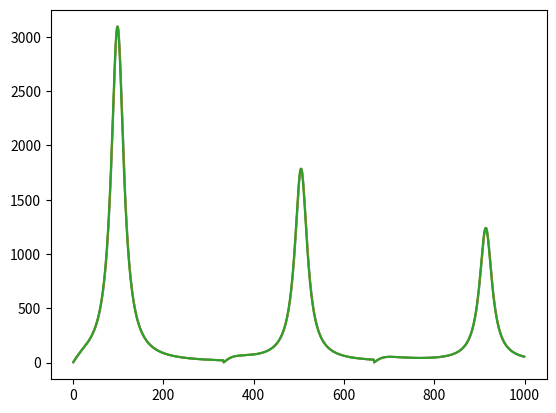

The matplotlib source for this figure:
import matplotlib.pyplot as plt
import numpy as np


class SpectralDensity:
    """
       This class is used to build the spectral density for the over and under oscillation mode.
       """

    def __init__(self, lamd, gamma, kBT, h_bar):
        self.lamd = lamd
        self.gamma = gamma
        self.kBT = kBT
        self.h_bar = h_bar
        # self.omega = omega
        # self.omega_c = omega_c

    def calculate(self):
        pass

    def plotting(self, x_axis):
        return plt.plot(x_axis, self.calculate())  # ex: SpectralDensity.plotting(over,omega_list)


class Spectral_OverDamped(SpectralDensity):
    def __init__(self, omega, omega_c):
        super().__init__(lamd, gamma, kBT, h_bar)
        self.omega = omega
        self.omega_c = omega_c

    # Class_methods:
    # ==============
    def calculate(self):
        return 2 * self.lamd * self.omega * self.gamma / (self.omega ** 2 + self.gamma ** 2)


class Spectral_UnderDamped(SpectralDensity):
    def __init__(self, omega, omega_c):
        super().__init__(lamd, gamma, kBT, h_bar)
        self.omega = omega
        self.omega_c = omega_c

    def calculate(self):
        return (2 * self.lamd * self.gamma * self.omega * self.omega_c ** 2) / (
                (omega_c ** 2 - self.omega ** 2) ** 2 + (self.omega ** 2) * (self.gamma ** 2))


class CorrelationFunction(SpectralDensity):
    """
    This class is used to calculate the Bath Correlation Function for the over and under damped oscillation modes.
    """

    def __init__(self):
        super().__init__(lamd, gamma, kBT, h_bar)

    def calculate(self):
        pass

    def plotting(self, x_axis):
        plt.plot(x_axis, self.calculate())  # ex: SpectralDensity.plotting(over,omega_list)


class Correlation_overDamped(Spectral_UnderDamped):
    def __init__(self, omega, omega_c, t):
        super().__init__(omega, omega_c)
        self.t = t

    def calculate(self):
        """
        This function is used to calculate the overdamped mode at high temperature approximation:
        Equation:
        bcf(t) = lambda_k * gamma_k * (coth(beta*gamma_k/2)-1j) * exp(-gamma_k*t)

        """
        beta = 1 / self.kBT
        cot = 1 / np.tan((gamma * beta) / 2)
        return lamd * gamma * (cot - 1j) * np.exp(-gamma * self.t / self.h_bar)


class Correlation_underDamped(Spectral_UnderDamped):
    def __init__(self, omega, omega_c, t):
        super().__init__(omega, omega_c)
        self.t = t

    def calculate(self):
        """
        This function is used to calculate the under-damped mode at high temperature approximation:
        FORMULA:
        bcf(t) = lambda_k * omega_k**2/(2*chi_k) * [coth(beta*(chi_k+1j*gamma_k/2)/2)-1] * exp(-(gamma_k/2-1j*chi_k)*t)
                +lambda_k * omega_k**2/(2*chi_k) * [-coth(beta*(-chi_k+1j*gamma_k/2)/2)+1] * exp(-(gamma_k/2+1j*chi_k)*t)

        """
        beta = 1 / self.kBT
        ki = np.sqrt(self.omega_c ** 2 - (self.gamma ** 2 / 4))

        coth_plus_analytical = 1 / np.tanh(beta * (ki + 1j * self.gamma / 2) / 2)
        coth_negative_analytical = 1 / np.tanh(beta * (- ki + 1j * self.gamma / 2) / 2)

        exp_plus_analytical = np.exp(-self.t * (self.gamma / 2 + 1j * ki) / self.h_bar)
        exp_negative_analytical = np.exp(-self.t * (self.gamma / 2 - 1j * ki) / self.h_bar)
        constant = self.lamd * self.omega_c ** 2 / (2 * ki)

        return constant * (coth_plus_analytical - 1) * exp_negative_analytical + (
                - coth_negative_analytical + 1) * exp_plus_analytical


class MatsubaraApproximation(CorrelationFunction):
    """
    This class is used to calculate the matsubura approximation for both the over and under oscillation modes.
    # Low Temp approximation: gamma * T > 1
    """

    def __init__(self):
        super().__init__()

    def calculate(self):
        pass


class Mats_overDamped(Correlation_overDamped):
    def __init__(self, omega, omega_c, t, l, N):
        super().__init__(omega, omega_c, t)
        self.l = l
        self.N = N

    def calculate(self):
        """
        This is the Matsubara approximation for the over-damped mode at the low temperature approximation.
        Equation:
        - 4 * lambda_k * gamma_k/beta * sum_l(eta_l * nu_l/( gamma_k**2-nu_l**2)*exp(-nu_l*t) )
        with beta = 1/temp
        """
        beta = 1 / kBT
        eta = 1
        # neu = 2 * np.pi * l / beta
        sigma_sum = np.array(
            [ (eta * 2 * np.pi * l_min / beta) * np.exp(- 2 * np.pi * l_min / beta * self.t / self.h_bar) / (
                    gamma ** 2 - (2 * np.pi * l_min / beta) ** 2) for l_min in range(self.l, self.N) ]).sum()
        return sigma_sum * 4 * lamd * gamma / beta


class Mats_underDamped(Correlation_underDamped):
    def __init__(self, omega, omega_c, t, l, N):
        super().__init__(omega, omega_c, t)
        self.l = l
        self.N = N

    def calculate(self):
        """
        This is the Matsubara approximation for the under-damped mode at the low temperature approximation.
        Equation:
        - 4 * lambda_k * gamma_k/beta *omega_k**2 * sum_l(eta_l * nu_l/((
        omega_k**2+nu_l**2)**2-gamma_k**2*nu_l**2)*exp(-nu_l*t) ) with beta = 1/temp and chi_k = np.sqrt(
        omega_k**2-gamma_k**2/4)
        """
        beta = 1 / self.kBT
        eta = 1
        # neu = 2 * np.pi * l / beta
        constant = 4 * self.lamd * self.gamma * self.omega_c ** 2 / beta
        sigma_sum = np.array(
            [ (eta * 2 * np.pi * l_min / beta) * np.exp((- 2 * np.pi * l_min / beta) * self.t / self.h_bar) / (
                    (self.omega_c ** 2 + (2 * np.pi * l_min / beta) ** 2) ** 2 - (
                    self.gamma ** 2 * (2 * np.pi * l_min / beta) ** 2)) for l_min in range(self.l, self.N) ]).sum()
        return constant * sigma_sum


class Combine_Spectral(Spectral_OverDamped, Spectral_UnderDamped):
    def __init__(self, omega, omega_c):
        super().__init__(omega, omega_c)
        super().__init__(omega, omega_c)

    def Addition(self):
        return Spectral_UnderDamped.calculate() + Spectral_OverDamped.calculate()


# Constants:
# ----------
T = 295  # Unit : K
kBT = 0.69503 * T  # Unit: cm^-1
h_bar = 5308  # Unit: cm^-1 * fs
gamma = 100  # Unit: cm^-1
delta_t = 5  # Unit:fs
t_list = np.arange(delta_t, 1000, delta_t)  # Unit : fs
delta_omega = 1  # Unit: cm^-1
omega_list = np.arange(delta_omega, 1000, delta_omega)  # Unit: cm^-1
# omega_c = 500  # Unit: cm^-1
lamd = 50  # Unit : cm^-1
omega_c = np.array([ [ 300 ], [ 518 ], [ 745 ] ])  # Unit: cm^-1

l = 0
N = 40

# # Object Instantiation:
# # ---------------------
SD = SpectralDensity(lamd, gamma, kBT, h_bar)
SD_over1 = Spectral_OverDamped(omega_list, omega_c[ 0 ])  # the first over-damped
SD_over2 = Spectral_OverDamped(omega_list, omega_c[ 1 ])  # the second over-damped

SD_under1 = Spectral_UnderDamped(omega_list, omega_c[ 0 ])  # the first under-damped
SD_under2 = Spectral_UnderDamped(omega_list, omega_c[ 1 ])  # the second under-damped
SD_under3 = Spectral_UnderDamped(omega_list, omega_c[ 2 ])  # the second under-damped

# Mats_over = Mats_overDamped(omega_list, omega_c, t_list, l, N)
# Mats_under = Mats_underDamped(omega_list, omega_c, t_list, l, N)

Total_SD = SD_over1.calculate() + SD_under1.calculate() + SD_under2.calculate() + SD_under3.calculate()  # construct 1 over & 1 under-damped mode
Total_SD = Total_SD.reshape(999, 3)
plt.plot(omega_list, Total_SD)
plt.show()

Correlation = CorrelationFunction()
corr_over1 = Correlation_overDamped(omega_list, 60, t_list)
corr_over2 = Correlation_overDamped(omega_list, 70, t_list)

corr_under1 = Correlation_underDamped(omega_list, omega_c[ 0 ], t_list)
corr_under2 = Correlation_underDamped(omega_list, omega_c[ 1 ], t_list)
corr_under3 = Correlation_underDamped(omega_list, omega_c[ 2 ], t_list)

# #
Total_correlation = corr_over1.calculate() + corr_over2.calculate() + corr_under1.calculate() + corr_under2.calculate() + corr_under3.calculate()
# Total_correlation = Total_correlation.reshape(199, 3)
# plt.plot(t_list, Total_correlation)
# plt.show()


# # storing list:
# # -------------
# BCF_under_damped_highTemp = [ ]
# BCF_over_damped_highTemp = [ ]
# BCF_under_damped_lowTemp = [ ]
# BCF_over_damped_lowTemp = [ ]

# for t in t_list:
#     # High temp approximation:
#     # ------------------------
#     BCF_under_damped_highTemp.append(C_t.correlation_underDamped_mode(t))
#     BCF_over_damped_highTemp.append(C_t.correlation_overDamped_mode(t))
#     # Low temperature approximation:
#     # ------------------------------
#     BCF_over_damped_lowTemp.append(
#         C_t.correlation_overDamped_mode(t) - MatsubaraApproximation.Mats_overDamped(t, l, N))
#     BCF_under_damped_lowTemp.append(
#         C_t.correlation_underDamped_mode(t) - MatsubaraApproximation.Mats_underDamped(t, l, N))
#
# Total_BCF_highTemp = np.array(BCF_under_damped_highTemp) + np.array(BCF_over_damped_highTemp)
# Total_BCF_lowTemp = np.array(BCF_under_damped_lowTemp) + np.array(BCF_over_damped_lowTemp)
#
# Total_SD = SD.J_overDamped_mode() + SD.J_underDamped_mode(omega_c)  # construct 1 over & 1 under-damped mode
#
# # Plotting:
# # ---------
# # plt.plot(t_list, Total_BCF_highTemp)
# # plt.plot(t_list,Total_BCF_lowTemp)
# # plt.plot(Total_SD)
# # plt.plot(t_list, BCF_over_damped_lowTemp)
# # plt.plot(t_list, BCF_under_damped_lowTemp)
# # plt.show()
#
# fig, axs = plt.subplots(2)
# axs[ 0 ].plot(t_list, Total_BCF_highTemp, 'g')
# # axs[ 1 ].plot(t_list,Total_BCF_lowTemp, 'r')
# axs[ 1 ].plot(Total_SD, 'g--')
# plt.show()


#
